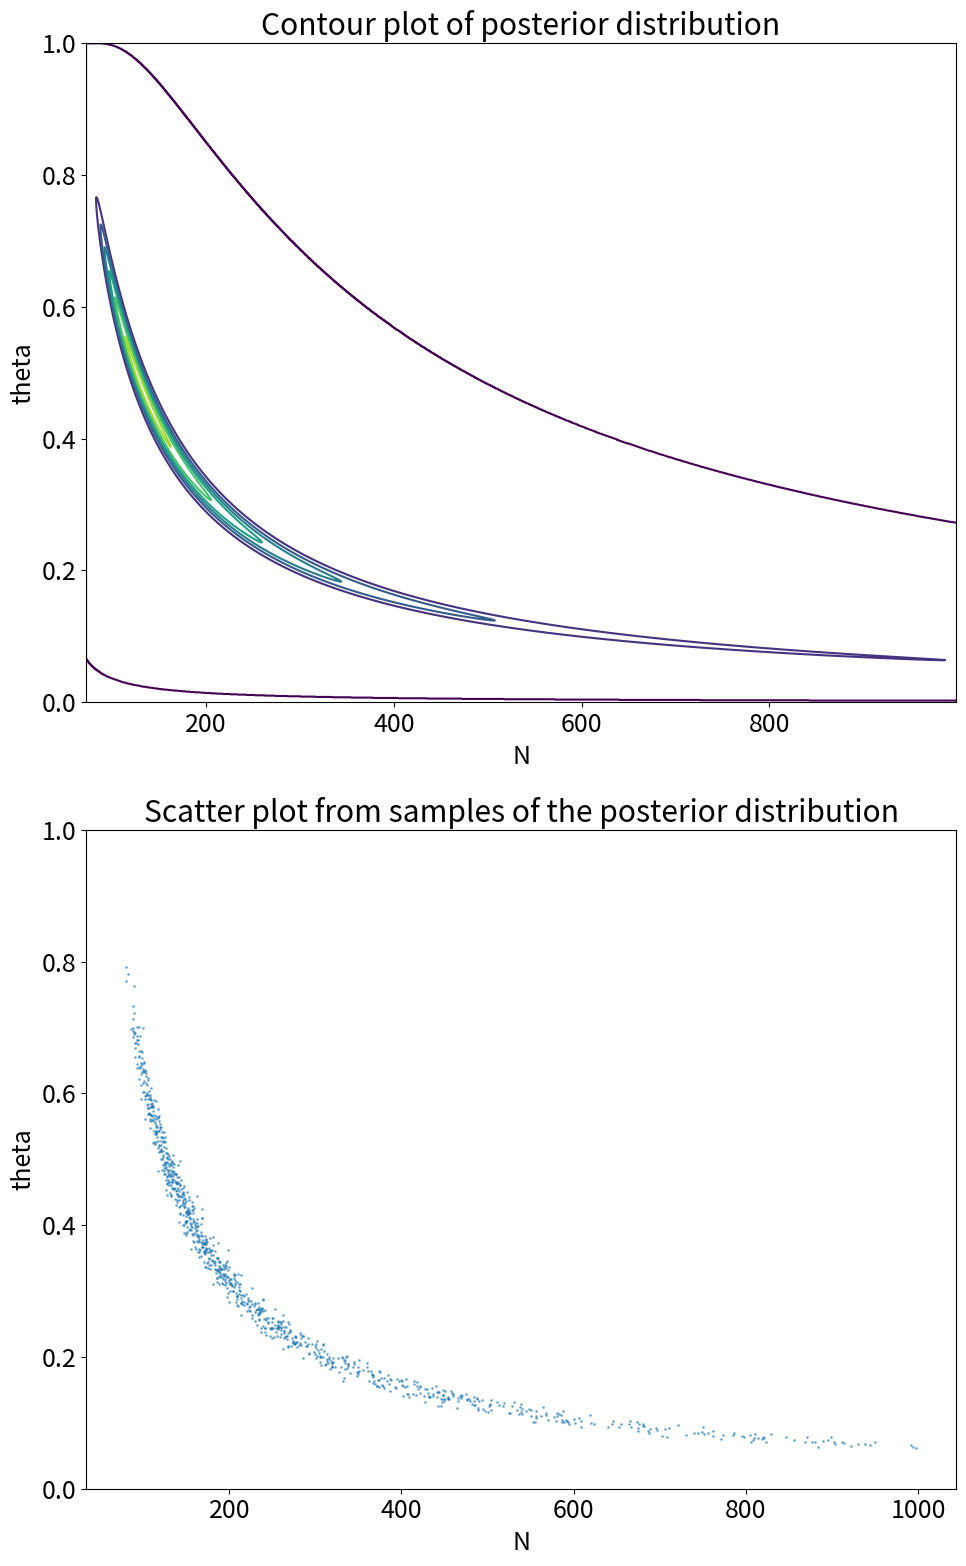

Write the Python code that produced this figure.
"""Bayesian Data Analysis

1. Contour plot for (N, theta)
2. Posterior scatter plot for (N, theta)
3. Calculate the posterior probability that N > 100
"""
import numpy as np
import matplotlib.pyplot as plt
from scipy.special import binom

def calculate_posterior(N_grid, theta_grid, data):
    m, n = N_grid.shape
    extend_data = np.repeat(data[:, np.newaxis], m, axis=1)
    extend_data = np.repeat(extend_data[:, :, np.newaxis], n, axis=2)

    return 1 / N_grid * np.prod(binom(N_grid, extend_data) * (theta_grid ** extend_data) \
                                * (1-theta_grid) ** (N_grid - extend_data), axis=0) \
        * (N_grid > data.max())


def add_jitter(x, width):
    return np.random.uniform(x - width / 2, x + width / 2)


def draw_sample(values, pmf):
    cdf = np.array(pmf)
    for i in range(1, pmf.shape[0]):
        cdf[i] += cdf[i-1]
    u = np.random.uniform()
    ind = np.where(cdf==u)[0]
    if len(ind) > 0:
        return values[ind], ind
    ind_l, ind_r = np.where(cdf < u)[0][-1], np.where(cdf > u)[0][0]
    return values[(ind_l + ind_r) // 2], (ind_l + ind_r) // 2

def draw_theta(values, posterior, n_ind):
    marginal = posterior[:, n_ind]
    marginal = marginal / marginal.sum()
    return draw_sample(values, marginal)

if __name__ == '__main__':
    # calculate the posterior distribution
    data = np.array([53, 57, 66, 67, 72])

    Ns = np.arange(72, 1000)
    thetas = np.linspace(0, 1, 2000)

    N_grid, theta_grid = np.meshgrid(Ns, thetas)
    posterior = calculate_posterior(N_grid, theta_grid, data)
    posterior = posterior / posterior.sum()

    # sample 1000 points from the posterior distribution using
    # procedure on page 76
    N_marginal = posterior.sum(axis=0)
    samples = {'N': [], 'theta': []}
    for s in range(1000):
        n, n_id = draw_sample(Ns, N_marginal)
        t, t_id = draw_theta(thetas, posterior, n_id)
        n_, t_ = add_jitter(n, 1), add_jitter(t, thetas[1] - thetas[0])
        samples['N'].append(n_)
        samples['theta'].append(t_)

    # plot the scatter plot
    plt.rcParams.update({'font.size': 18})
    fig, (ax1, ax2) = plt.subplots(2, 1, sharey=True, figsize=(10, 16))
    ax1.contour(N_grid, theta_grid, posterior)
    ax1.set_xlabel('N')
    ax1.set_ylabel('theta')
    ax1.set_title('Contour plot of posterior distribution')

    ax2.scatter(samples['N'], samples['theta'], s=1, alpha=0.5, marker='o')
    ax2.set_xlabel('N')
    ax2.set_ylabel('theta')
    ax2.set_title('Scatter plot from samples of the posterior distribution')

    plt.tight_layout()
    plt.savefig('ch3_6.png')

    # probability that N > 100
    id_100 = np.where(Ns==100)[0][0]
    print("probablility that N > 100 = {}".format(np.sum(N_marginal[id_100+1:])))
